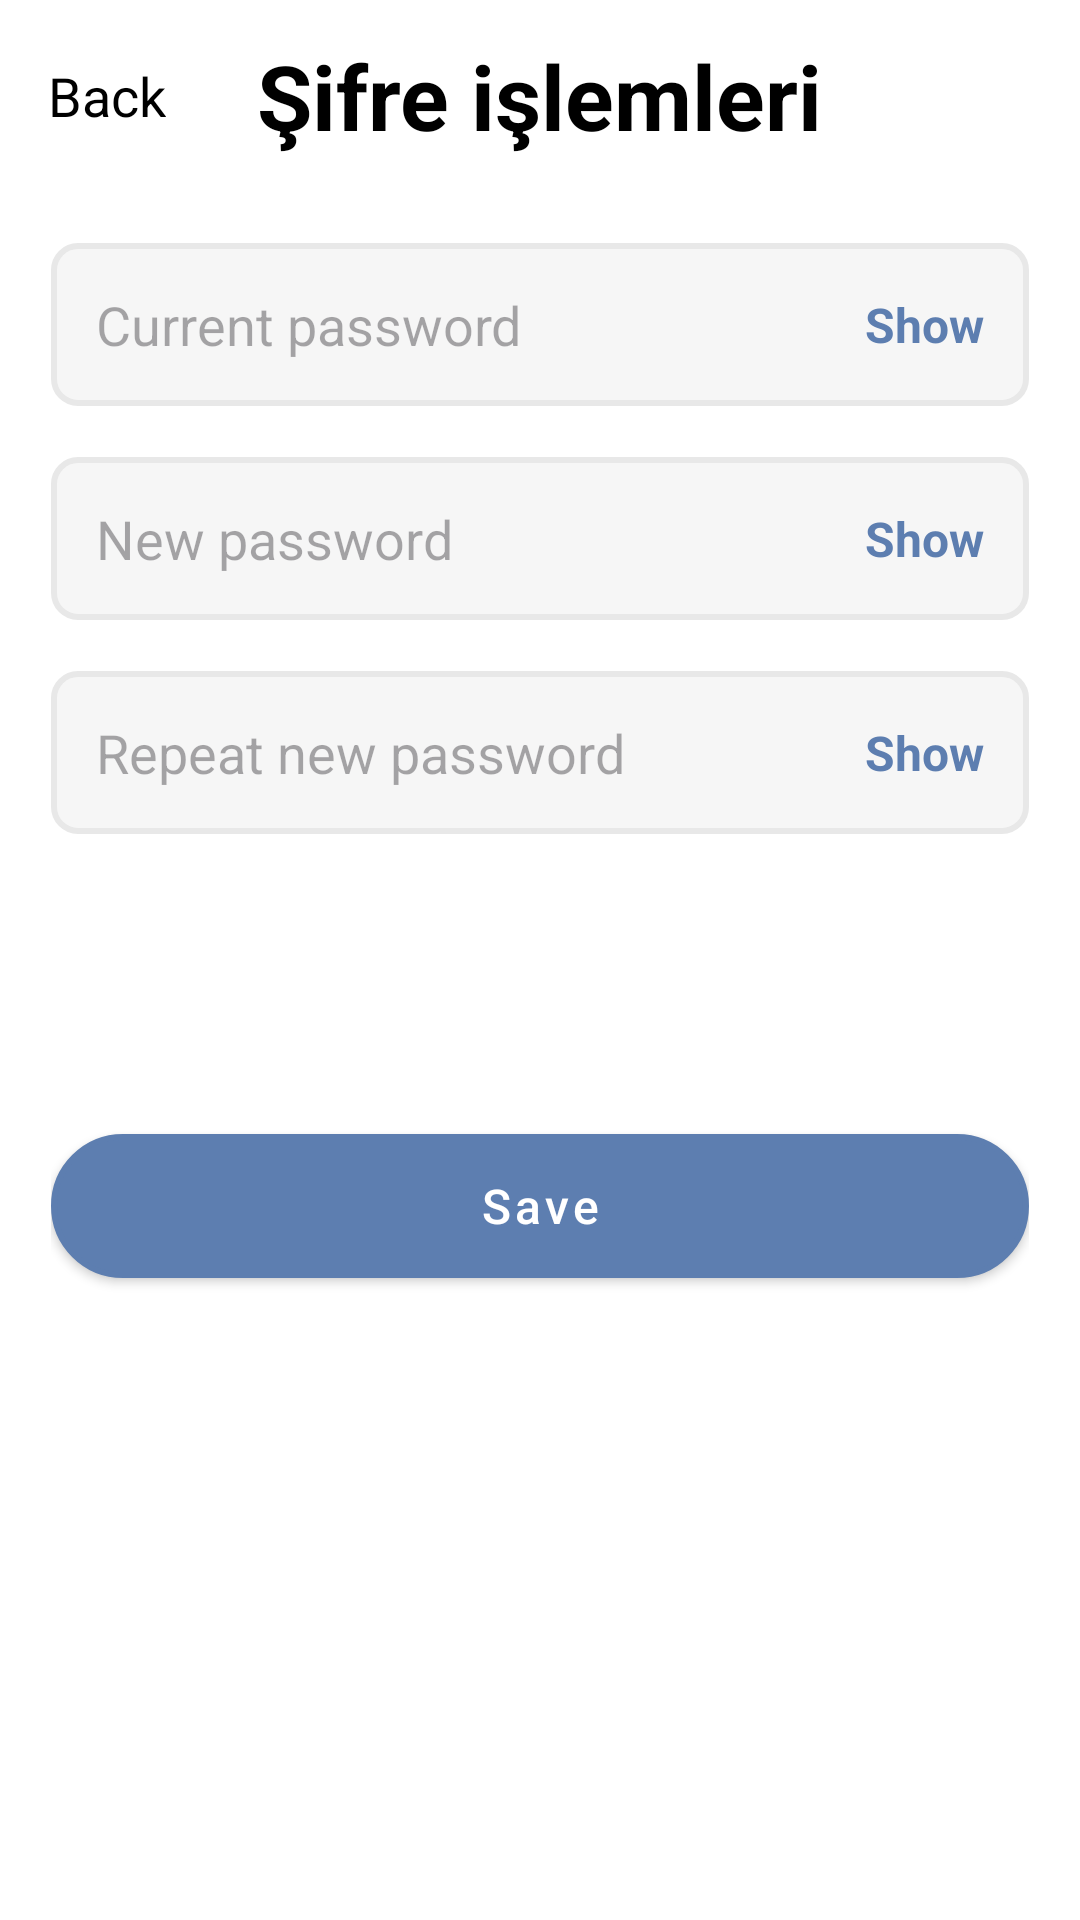

Reconstruct the res/layout file that produces this screen, plus the resources it refers to.
<!-- AndroidManifest.xml: application theme Theme.TrackYourTime -->
<!-- res/layout/fragment_password_operations.xml -->
<?xml version="1.0" encoding="utf-8"?>
<androidx.constraintlayout.widget.ConstraintLayout xmlns:android="http://schemas.android.com/apk/res/android"
    xmlns:app="http://schemas.android.com/apk/res-auto"
    xmlns:tools="http://schemas.android.com/tools"
    android:layout_width="match_parent"
    android:layout_height="match_parent"
    android:background="@color/background_fragment"
    tools:context=".ui.fragment.PasswordOperationsFragment">

    <LinearLayout
        android:id="@+id/linearLayoutPasswordOperationsToolBar"
        android:layout_width="match_parent"
        android:layout_height="wrap_content"
        android:orientation="horizontal"
        app:layout_constraintEnd_toEndOf="parent"
        app:layout_constraintHorizontal_bias="0.5"
        app:layout_constraintStart_toStartOf="parent"
        app:layout_constraintTop_toTopOf="parent">

        <Toolbar
            style="@style/ToolBarStyle"
            android:layout_width="match_parent"
            android:layout_height="wrap_content">

            <TextView
                android:id="@+id/tvBack"
                style="@style/ToolBarAlternativeTitleStyle"
                android:layout_gravity="start"
                android:text="@string/back"
                android:textColor="@color/black" />

            <TextView
                android:id="@+id/tool_bar_title"
                style="@style/ToolBarTitleStyle"
                android:text="Şifre işlemleri" />
        </Toolbar>
    </LinearLayout>

    <LinearLayout
        android:id="@+id/lyPasswordOperations"
        android:layout_width="0dp"
        android:layout_height="0dp"
        android:layout_marginStart="17dp"
        android:layout_marginEnd="17dp"
        android:orientation="vertical"
        app:layout_constraintBottom_toBottomOf="parent"
        app:layout_constraintEnd_toEndOf="parent"
        app:layout_constraintHorizontal_bias="0.5"
        app:layout_constraintStart_toStartOf="parent"
        app:layout_constraintTop_toBottomOf="@+id/linearLayoutPasswordOperationsToolBar">


        <FrameLayout
            android:layout_width="match_parent"
            android:layout_height="wrap_content"
            android:layout_marginTop="17dp">

            <EditText
                android:id="@+id/etOldPassword"
                style="@style/EditTextStyle"
                android:hint="@string/old_password"
                android:inputType="textPassword"
                android:paddingEnd="60dp" /> 

            <TextView
                android:id="@+id/tvOldPasswordShow"
                style="@style/TVPasswordShowStyle"
                android:text="@string/show" />

        </FrameLayout>

        <FrameLayout
            android:layout_width="match_parent"
            android:layout_height="wrap_content"
            android:layout_marginTop="17dp">

            <EditText
                android:id="@+id/etNewPassowrd"
                style="@style/EditTextStyle"
                android:hint="@string/new_password"
                android:inputType="textPassword"
                android:paddingEnd="60dp" />

            <TextView
                android:id="@+id/tvNewPasswordShow"
                style="@style/TVPasswordShowStyle"
                android:padding="15dp"
                android:text="@string/show"  />

        </FrameLayout>

        <FrameLayout
            android:layout_width="match_parent"
            android:layout_height="wrap_content"
            android:layout_marginTop="17dp">

            <EditText
                android:id="@+id/etNewPasswordAgain"
                style="@style/EditTextStyle"
                android:hint="@string/new_password_again"
                android:inputType="textPassword"
                android:paddingEnd="60dp" />

            <TextView
                android:id="@+id/tvNewPasswordAgainShow"
                style="@style/TVPasswordShowStyle"
                android:text="@string/show"  />
        </FrameLayout>


        <Button
            android:id="@+id/registerButton"
            style="@style/RegisterButtonStyle"
            android:layout_marginTop="100dp"
            android:text="@string/save"
            android:textAllCaps="false" />
    </LinearLayout>


</androidx.constraintlayout.widget.ConstraintLayout>
<!-- resources referenced by this layout -->
<resources>
  <color name="background_fragment">#FFFFFFFF</color>
  <color name="black">#FF000000</color>
  <string name="back">Back</string>
  <string name="new_password">New password</string>
  <string name="new_password_again">Repeat new password</string>
  <string name="old_password">Current password</string>
  <string name="save">Save</string>
  <string name="show">Show</string>
  <style name="EditTextStyle">
          <item name="android:layout_width">match_parent</item>
          <item name="android:layout_height">wrap_content</item>
          <item name="android:background">@drawable/et_background</item>
          <item name="android:padding">15dp</item>
  
      </style>
  <style name="RegisterButtonStyle" parent="@style/Widget.MaterialComponents.Button">
          <item name="android:layout_width">match_parent</item>
          <item name="android:layout_height">wrap_content</item>
          <item name="backgroundTint">@null</item>
          <item name="android:textColor">@color/white</item>
          <item name="android:background">@drawable/button_background</item>
          <item name="textAllCaps">false</item>
          <item name="android:textSize">16sp</item>
      </style>
  <style name="ToolBarAlternativeTitleStyle">
          <item name="android:layout_width">wrap_content</item>
          <item name="android:layout_height">wrap_content</item>
          <item name="android:layout_gravity">end</item>
          <item name="android:textColor">@color/blue</item>
          <item name="android:textSize">18sp</item>
      </style>
  <style name="ToolBarStyle">
          <item name="android:layout_width">match_parent</item>
          <item name="android:layout_height">wrap_content</item>
          <item name="background">@color/white</item>
          <item name="android:minHeight">?attr/actionBarSize</item>
          <item name="android:theme">?attr/actionBarTheme</item>
      </style>
  <style name="ToolBarTitleStyle">
          <item name="android:layout_width">wrap_content</item>
          <item name="android:layout_height">wrap_content</item>
          <item name="android:layout_gravity">center</item>
          <item name="android:textColor">@color/textColor</item>
          <item name="android:textSize">30sp</item>
          <item name="android:textStyle">bold</item>
      </style>
  <style name="Theme.TrackYourTime" parent="Base.Theme.TrackYourTime" />
  <!-- drawable et_background (drawable) -->
  <?xml version="1.0" encoding="utf-8"?>
  <selector xmlns:android="http://schemas.android.com/apk/res/android">
      <item>
          <shape android:shape="rectangle">
              <solid android:color="@color/etBackgroundSolid">
              </solid>
              <stroke android:color="@color/etBackgroundStroke"
                  android:width="2dp">
              </stroke>
              <corners android:radius="8dp"></corners>
          </shape>
      </item>
  </selector>
  <color name="white">#FFFFFFFF</color>
  <!-- drawable button_background (drawable) -->
  <?xml version="1.0" encoding="utf-8"?>
  <selector xmlns:android="http://schemas.android.com/apk/res/android">
      <item android:left="1dp" android:right="1dp" android:top="1dp" android:bottom="1dp">
          <shape android:shape="rectangle">
              <corners android:radius="100dp"/>
              <stroke android:width="2dp" android:color="@color/registerButtonSolid"/>
              <solid android:color="@color/registerButtonSolid"/>
          </shape>
      </item>
  </selector>
  <color name="blue">#5D7EB0</color>
  <color name="textColor">#FF000000</color>
  <style name="Base.Theme.TrackYourTime" parent="Theme.Material3.DayNight.NoActionBar">
          <item name="android:statusBarColor">@color/statusBarColor</item>
          <item name="android:windowLightStatusBar">true</item>
      </style>
  <color name="etBackgroundSolid">#F6F6F6</color>
  <color name="etBackgroundStroke">#E8E8E8</color>
  <color name="registerButtonSolid">#5D7EB0</color>
  <color name="statusBarColor">#FFFFFFFF</color>
</resources>
